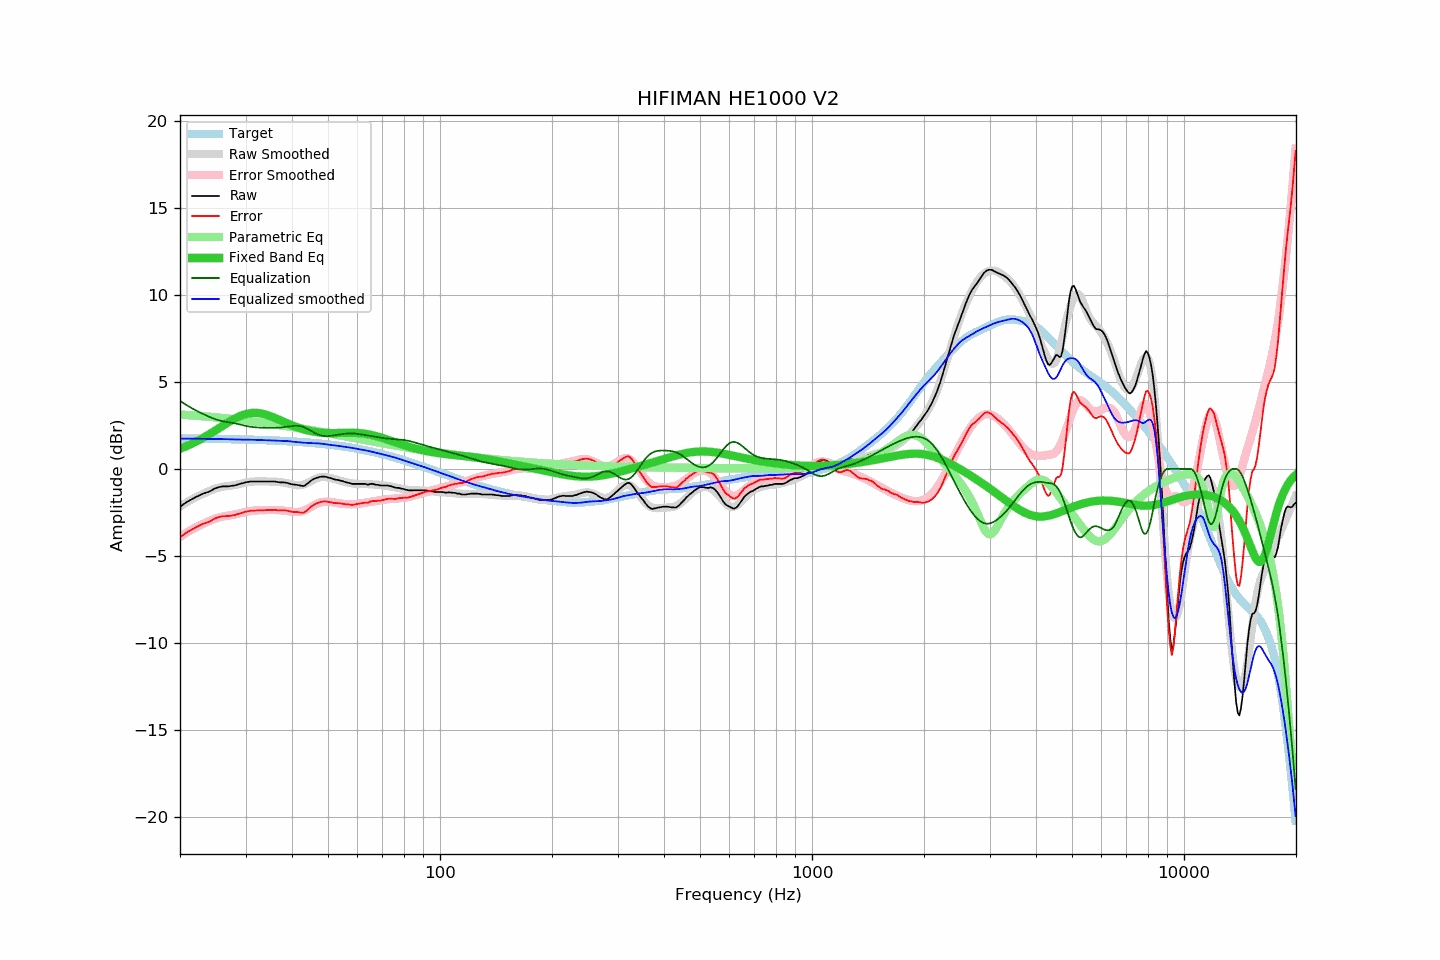

Values plotted in this chart, from the file beside it:
frequency, raw, error, smoothed, error_smoothed, equalization, parametric_eq, equalized_raw, equalized_smoothed, target
20.00, -2.18, -3.93, -2.17, -3.91, 3.91, 1.16, 1.73, 1.74, 1.75
20.20, -2.11, -3.86, -2.10, -3.85, 3.85, 1.19, 1.74, 1.74, 1.75
20.40, -2.05, -3.80, -2.05, -3.79, 3.79, 1.23, 1.74, 1.74, 1.75
20.61, -1.98, -3.73, -1.99, -3.73, 3.73, 1.27, 1.75, 1.74, 1.75
20.81, -1.92, -3.67, -1.93, -3.67, 3.67, 1.31, 1.75, 1.74, 1.75
21.02, -1.86, -3.61, -1.88, -3.62, 3.62, 1.35, 1.76, 1.74, 1.75
21.23, -1.81, -3.56, -1.82, -3.56, 3.56, 1.39, 1.75, 1.74, 1.74
21.44, -1.76, -3.51, -1.77, -3.51, 3.51, 1.43, 1.75, 1.74, 1.74
21.66, -1.71, -3.46, -1.72, -3.46, 3.46, 1.48, 1.75, 1.74, 1.74
21.87, -1.66, -3.40, -1.67, -3.41, 3.41, 1.52, 1.75, 1.74, 1.74
22.09, -1.61, -3.35, -1.62, -3.36, 3.36, 1.57, 1.75, 1.74, 1.74
22.31, -1.57, -3.31, -1.57, -3.31, 3.31, 1.61, 1.74, 1.74, 1.74
22.54, -1.52, -3.26, -1.53, -3.26, 3.26, 1.66, 1.74, 1.73, 1.74
22.76, -1.48, -3.22, -1.49, -3.22, 3.22, 1.71, 1.74, 1.73, 1.74
22.99, -1.43, -3.17, -1.45, -3.18, 3.18, 1.76, 1.74, 1.73, 1.74
23.22, -1.40, -3.14, -1.40, -3.13, 3.13, 1.82, 1.73, 1.73, 1.73
23.45, -1.37, -3.11, -1.36, -3.09, 3.09, 1.87, 1.72, 1.73, 1.73
23.69, -1.34, -3.08, -1.32, -3.04, 3.04, 1.92, 1.70, 1.72, 1.73
23.92, -1.31, -3.04, -1.28, -3.00, 3.00, 1.98, 1.69, 1.72, 1.73
24.16, -1.27, -3.00, -1.24, -2.96, 2.96, 2.04, 1.69, 1.72, 1.73
24.40, -1.21, -2.94, -1.20, -2.93, 2.93, 2.09, 1.71, 1.72, 1.73
24.65, -1.16, -2.89, -1.17, -2.89, 2.89, 2.15, 1.73, 1.72, 1.73
24.89, -1.11, -2.84, -1.14, -2.86, 2.86, 2.21, 1.75, 1.72, 1.73
25.14, -1.08, -2.81, -1.11, -2.83, 2.83, 2.27, 1.74, 1.72, 1.72
25.39, -1.05, -2.77, -1.08, -2.80, 2.80, 2.33, 1.75, 1.72, 1.72
25.65, -1.03, -2.75, -1.06, -2.77, 2.77, 2.39, 1.74, 1.72, 1.72
25.91, -1.01, -2.73, -1.04, -2.75, 2.75, 2.45, 1.74, 1.71, 1.72
26.16, -1.00, -2.72, -1.02, -2.73, 2.73, 2.51, 1.73, 1.71, 1.72
26.43, -1.00, -2.72, -1.00, -2.72, 2.72, 2.56, 1.71, 1.71, 1.72
26.69, -1.00, -2.72, -0.99, -2.70, 2.70, 2.62, 1.70, 1.71, 1.71
26.96, -1.00, -2.71, -0.98, -2.69, 2.69, 2.68, 1.68, 1.70, 1.71
27.23, -0.99, -2.70, -0.97, -2.67, 2.67, 2.74, 1.68, 1.70, 1.71
27.50, -0.97, -2.68, -0.96, -2.66, 2.66, 2.79, 1.68, 1.70, 1.71
27.77, -0.96, -2.67, -0.95, -2.64, 2.64, 2.84, 1.68, 1.69, 1.71
28.05, -0.95, -2.66, -0.93, -2.62, 2.62, 2.89, 1.67, 1.69, 1.70
28.33, -0.92, -2.62, -0.91, -2.60, 2.60, 2.94, 1.68, 1.69, 1.70
28.62, -0.89, -2.59, -0.89, -2.58, 2.58, 2.98, 1.69, 1.69, 1.70
28.90, -0.87, -2.57, -0.87, -2.56, 2.56, 3.03, 1.69, 1.69, 1.70
29.19, -0.84, -2.54, -0.85, -2.54, 2.54, 3.06, 1.69, 1.69, 1.70
29.48, -0.82, -2.52, -0.82, -2.51, 2.51, 3.10, 1.69, 1.69, 1.69
29.78, -0.79, -2.48, -0.80, -2.49, 2.49, 3.13, 1.70, 1.69, 1.69
30.08, -0.77, -2.46, -0.78, -2.47, 2.47, 3.16, 1.70, 1.69, 1.69
30.38, -0.75, -2.44, -0.77, -2.45, 2.45, 3.18, 1.70, 1.69, 1.69
30.68, -0.74, -2.43, -0.75, -2.44, 2.44, 3.20, 1.69, 1.68, 1.68
30.99, -0.72, -2.40, -0.74, -2.42, 2.42, 3.21, 1.70, 1.68, 1.68
31.30, -0.72, -2.40, -0.73, -2.41, 2.41, 3.22, 1.69, 1.68, 1.68
31.61, -0.72, -2.40, -0.72, -2.40, 2.40, 3.22, 1.68, 1.67, 1.68
31.93, -0.72, -2.40, -0.72, -2.39, 2.39, 3.22, 1.67, 1.67, 1.67
32.24, -0.72, -2.39, -0.72, -2.38, 2.38, 3.22, 1.66, 1.67, 1.67
32.57, -0.72, -2.39, -0.72, -2.38, 2.38, 3.21, 1.66, 1.66, 1.67
32.89, -0.72, -2.39, -0.71, -2.37, 2.37, 3.20, 1.65, 1.66, 1.66
33.22, -0.72, -2.38, -0.71, -2.37, 2.37, 3.18, 1.65, 1.66, 1.66
33.55, -0.72, -2.38, -0.72, -2.37, 2.37, 3.16, 1.65, 1.65, 1.66
33.89, -0.72, -2.38, -0.72, -2.37, 2.37, 3.13, 1.65, 1.65, 1.65
34.23, -0.72, -2.37, -0.72, -2.37, 2.37, 3.11, 1.64, 1.65, 1.65
34.57, -0.72, -2.37, -0.72, -2.36, 2.36, 3.08, 1.64, 1.64, 1.65
34.92, -0.72, -2.37, -0.73, -2.36, 2.36, 3.04, 1.64, 1.64, 1.64
35.27, -0.72, -2.36, -0.73, -2.36, 2.36, 3.01, 1.64, 1.64, 1.64
35.62, -0.72, -2.36, -0.73, -2.36, 2.36, 2.97, 1.64, 1.63, 1.63
35.97, -0.72, -2.35, -0.73, -2.37, 2.37, 2.93, 1.64, 1.63, 1.63
... 635 more rows
